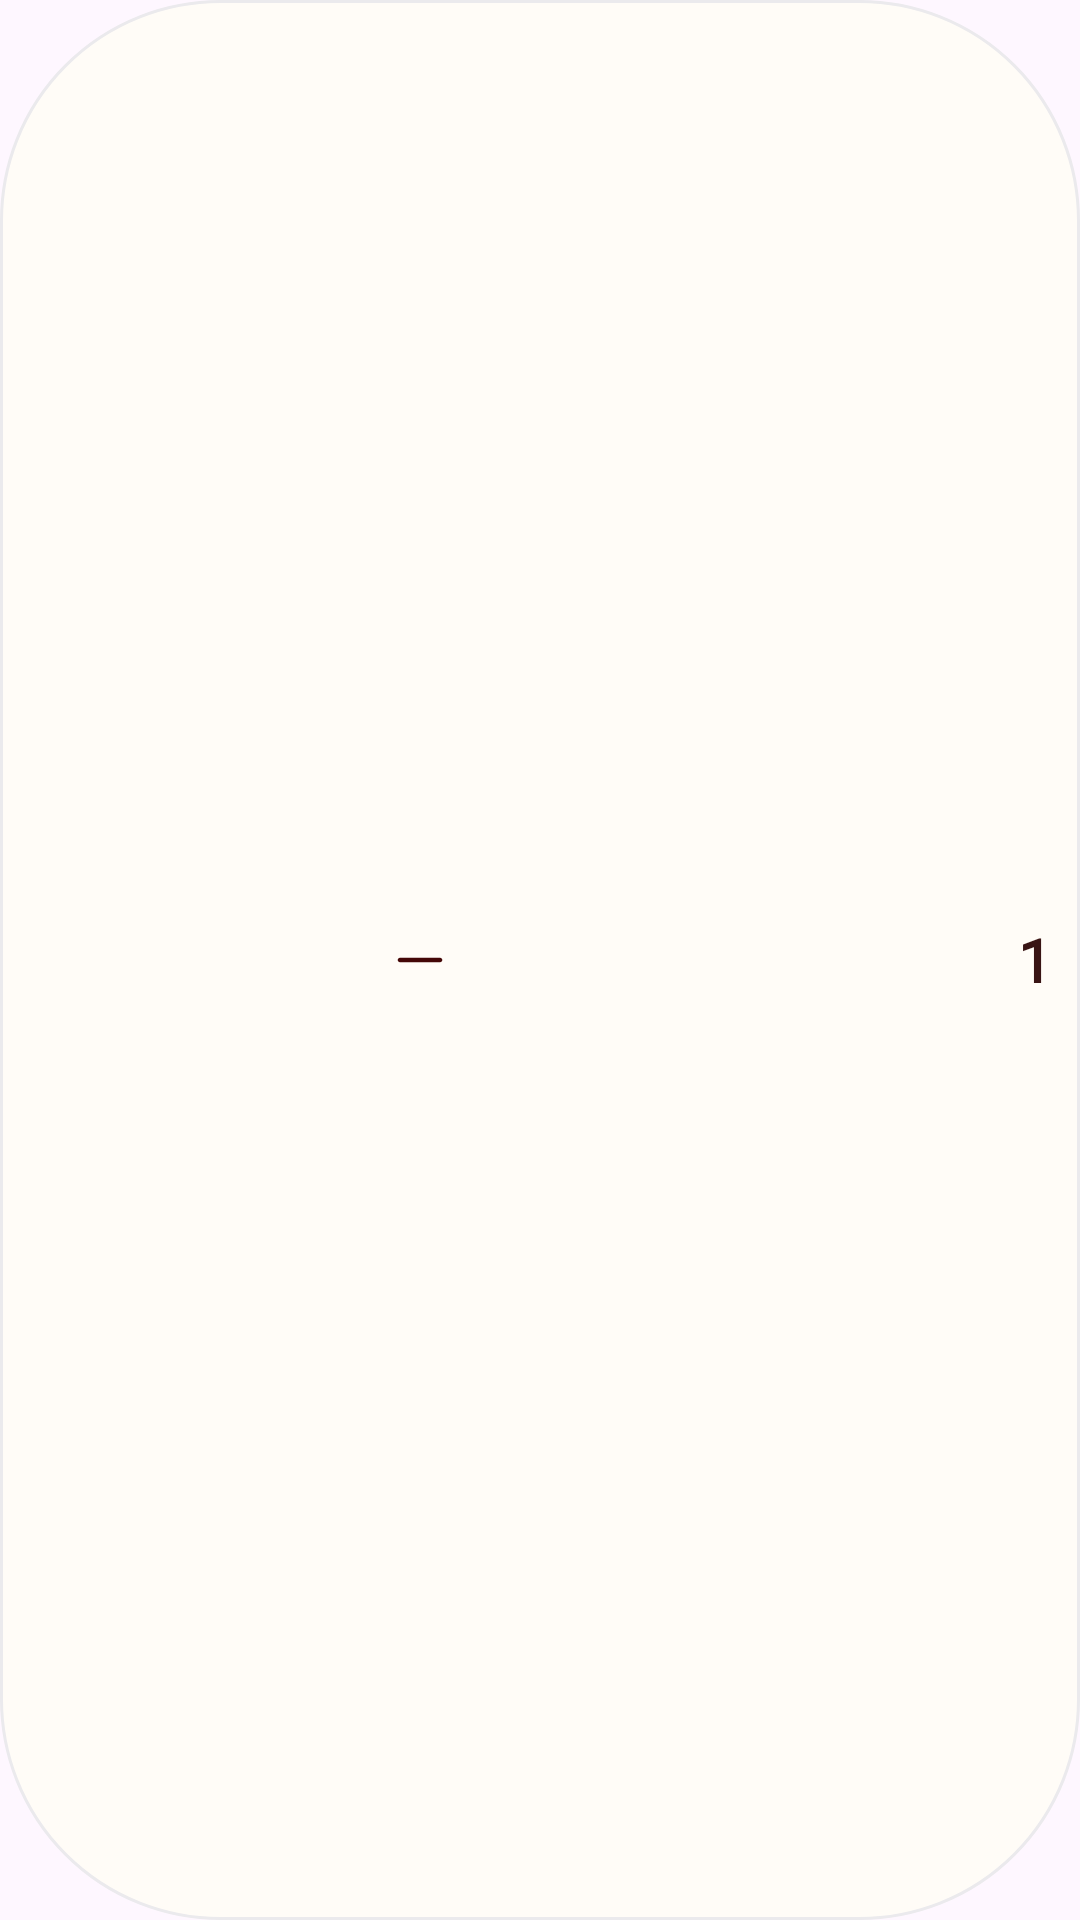

Android layout source for this screen:
<!-- AndroidManifest.xml: application theme Theme.MatchParfait -->
<!-- res/layout/controller_quantity.xml -->
<?xml version="1.0" encoding="utf-8"?>
<LinearLayout android:layout_width="wrap_content"
    android:layout_height="wrap_content"
    xmlns:app="http://schemas.android.com/apk/res-auto"
    android:gravity="center"
    android:background="@drawable/bg_chip"
    android:padding="10dp"
    android:orientation="horizontal"
    xmlns:android="http://schemas.android.com/apk/res/android">

    <ImageView
        android:id="@+id/minus"
        android:layout_width="match_parent"
        android:layout_height="wrap_content"
        android:layout_marginStart="10dp"
        android:src="@drawable/ic_minus"
        app:tint="@color/subheadings"/>

    <TextView
        android:id="@+id/quantity"
        android:layout_width="40dp"
        android:layout_height="wrap_content"
        android:layout_marginStart="20dp"
        android:layout_marginEnd="20dp"
        android:text="1"
        android:textStyle="bold"
        android:textAlignment="center"
        android:textColor="@color/text_dark"
        android:fontFamily="@font/dm_sans_regular"
        android:textSize="20dp"/>

    <ImageView
        android:id="@+id/plus"
        android:layout_width="match_parent"
        android:layout_height="wrap_content"
        android:layout_marginEnd="10dp"
        android:src="@drawable/ic_plus"
        app:tint="@color/subheadings"/>

</LinearLayout>
<!-- resources referenced by this layout -->
<resources>
  <color name="subheadings">#440707</color>
  <color name="text_dark">#391414</color>
  <!-- drawable bg_chip (drawable) -->
  <?xml version="1.0" encoding="utf-8"?>
  <shape xmlns:android="http://schemas.android.com/apk/res/android" android:shape="rectangle">
      <solid android:color="@color/background"/>
      <stroke android:width="1dp" android:color="@color/borderline"/>
      <corners android:radius="73dp"/>
  </shape>
  <!-- drawable ic_minus (drawable) -->
  <vector xmlns:android="http://schemas.android.com/apk/res/android"
      android:width="16dp"
      android:height="16dp"
      android:viewportWidth="448"
      android:viewportHeight="512">
    <path
        android:fillColor="#FF000000"
        android:pathData="M432,256c0,13.3 -10.7,24 -24,24L40,280c-13.3,0 -24,-10.7 -24,-24s10.7,-24 24,-24l368,0c13.3,0 24,10.7 24,24z"/>
  </vector>
  <!-- drawable ic_plus (drawable) -->
  <vector android:height="18dp" android:viewportHeight="512"
      android:viewportWidth="448" android:width="15.75dp" xmlns:android="http://schemas.android.com/apk/res/android">
      <path android:fillColor="#FF000000" android:pathData="M248,72c0,-13.3 -10.7,-24 -24,-24s-24,10.7 -24,24V232H40c-13.3,0 -24,10.7 -24,24s10.7,24 24,24H200V440c0,13.3 10.7,24 24,24s24,-10.7 24,-24V280H408c13.3,0 24,-10.7 24,-24s-10.7,-24 -24,-24H248V72z"/>
  </vector>
  <style name="Theme.MatchParfait" parent="Base.Theme.MatchParfait">
          <item name="colorPrimary">#EF0C37</item>
      </style>
  <color name="background">#FFFCF7</color>
  <color name="borderline">#EBEAED</color>
  <style name="Base.Theme.MatchParfait" parent="Theme.Material3.DayNight.NoActionBar">
          
          
      </style>
</resources>
